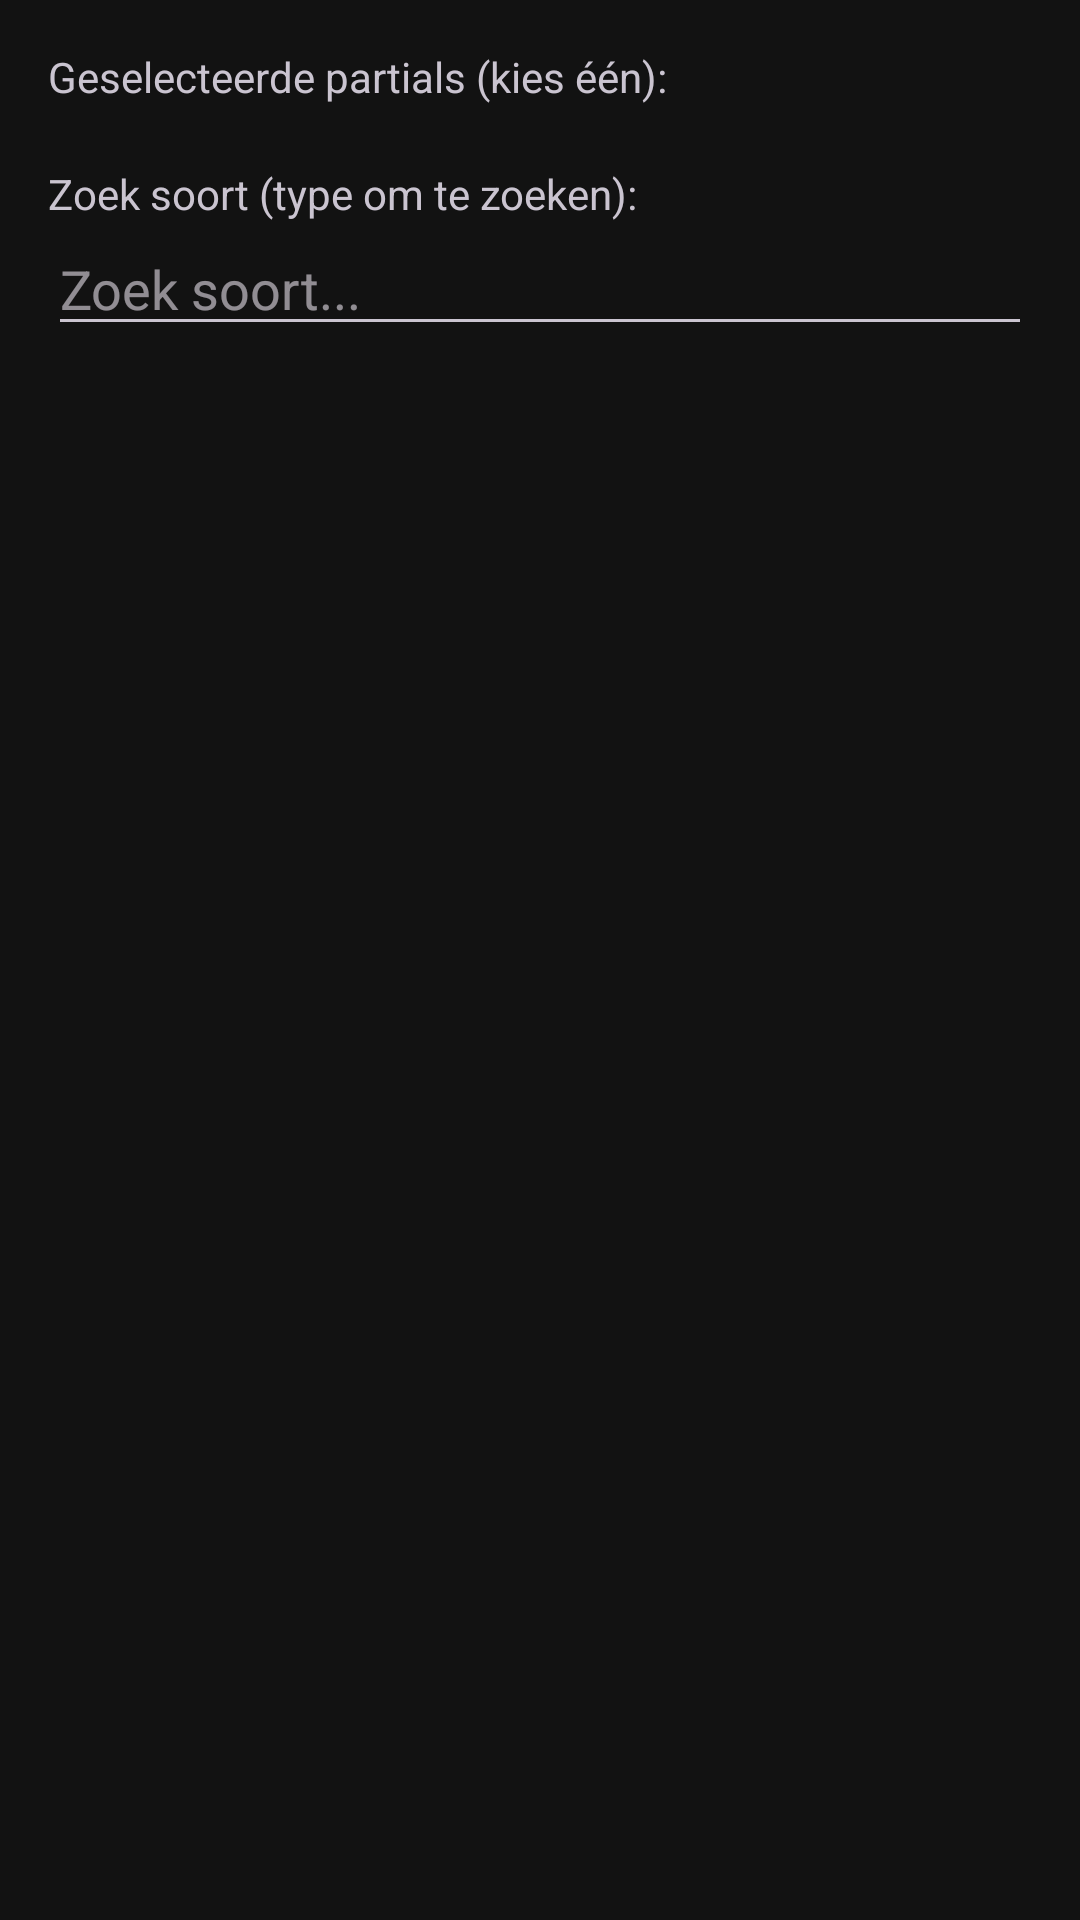

This screen was rendered from an Android layout file. Write that file and the resources it references.
<!-- AndroidManifest.xml: application theme Theme.VT5.Dark -->
<!-- res/layout/dialog_add_alias.xml -->
<?xml version="1.0" encoding="utf-8"?>
<LinearLayout xmlns:android="http://schemas.android.com/apk/res/android"
    android:id="@+id/dialog_root"
    android:orientation="vertical"
    android:padding="16dp"
    android:layout_width="match_parent"
    android:layout_height="wrap_content">

    <TextView
        android:id="@+id/tvPartialsLabel"
        android:layout_width="wrap_content"
        android:layout_height="wrap_content"
        android:text="Geselecteerde partials (kies één):" />

    <LinearLayout
        android:id="@+id/containerPartials"
        android:layout_width="match_parent"
        android:layout_height="wrap_content"
        android:orientation="vertical"
        android:layout_marginTop="8dp" />

    <TextView
        android:id="@+id/tvSpeciesLabel"
        android:layout_width="wrap_content"
        android:layout_height="wrap_content"
        android:text="Zoek soort (type om te zoeken):"
        android:layout_marginTop="12dp" />

    <AutoCompleteTextView
        android:id="@+id/actSpecies"
        android:layout_width="match_parent"
        android:layout_height="wrap_content"
        android:hint="Zoek soort..." />
</LinearLayout>
<!-- resources referenced by this layout -->
<resources>
  <style name="Theme.VT5.Dark" parent="Theme.Material3.Dark.NoActionBar">
          <item name="android:statusBarColor">@android:color/transparent</item>
          <item name="android:navigationBarColor">@color/vt5_black</item>
          <item name="android:windowBackground">@color/vt5_black</item>
          
          <item name="colorSurface">@color/vt5_black</item>
          <item name="colorOnSurface">@color/vt5_on_surface</item>
          <item name="colorPrimary">@color/vt5_light_blue</item>
          <item name="colorOnPrimary">@color/vt5_white</item>
          <item name="colorOutline">@color/vt5_light_blue</item>
  
          
          <item name="android:buttonStyle">@style/Widget.VT5.Button.Outlined</item>
          <item name="materialButtonStyle">@style/Widget.VT5.Button</item>
          <item name="materialButtonOutlinedStyle">@style/Widget.VT5.Button.Outlined</item>
      </style>
  <color name="vt5_black">#121212</color>
  <color name="vt5_on_surface">#E6E6E6</color>
  <color name="vt5_light_blue">#117CAF</color>
  <color name="vt5_white">#FFFFFF</color>
  <style name="Widget.VT5.Button.Outlined" parent="Widget.Material3.Button.OutlinedButton">
          <item name="android:background">@drawable/vt5_btn_selector</item>
          <item name="backgroundTint">@null</item>
          <item name="strokeColor">@color/vt5_light_blue</item>
          <item name="strokeWidth">@dimen/vt5_btn_stroke</item>
          <item name="android:textColor">@color/vt5_white</item>
          <item name="cornerRadius">@dimen/vt5_btn_corner</item>
          <item name="android:insetLeft">0dp</item>
          <item name="android:insetRight">0dp</item>
          <item name="android:insetTop">0dp</item>
          <item name="android:insetBottom">0dp</item>
          
          <item name="rippleColor">@color/vt5_light_blue</item>
      </style>
  <!-- drawable vt5_btn_selector (drawable) -->
  <selector xmlns:android="http://schemas.android.com/apk/res/android">
      <item android:state_enabled="false" android:drawable="@drawable/vt5_btn_shape_normal" />
      <item android:state_pressed="true" android:drawable="@drawable/vt5_btn_shape_pressed" />
      <item android:state_focused="true" android:drawable="@drawable/vt5_btn_shape_pressed" />
      <item android:drawable="@drawable/vt5_btn_shape_normal" />
  </selector>
  <dimen name="vt5_btn_stroke">1dp</dimen>
  <dimen name="vt5_btn_corner">6dp</dimen>
</resources>
